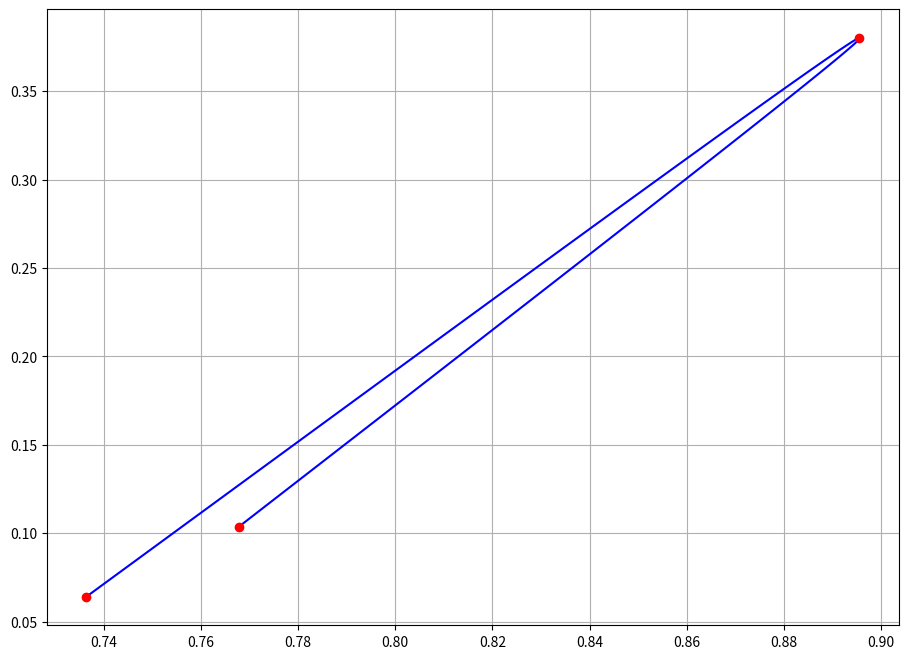

Write the Python code that produced this figure.
import numpy as np
import matplotlib.pyplot as plt


# find the a & b points
def get_bezier_coef(points):
    # since the formulas work given that we have n+1 points
    # then n must be this:
    n = len(points) - 1

    # build coefficents matrix
    C = 4 * np.identity(n)
    np.fill_diagonal(C[1:], 1)
    np.fill_diagonal(C[:, 1:], 1)
    C[0, 0] = 2
    C[n - 1, n - 1] = 7
    C[n - 1, n - 2] = 2

    # build points vector
    P = [2 * (2 * points[i] + points[i + 1]) for i in range(n)]
    P[0] = points[0] + 2 * points[1]
    P[n - 1] = 8 * points[n - 1] + points[n]

    # solve system, find a & b
    A = np.linalg.solve(C, P)
    B = [0] * n
    for i in range(n - 1):
        B[i] = 2 * points[i + 1] - A[i + 1]
    B[n - 1] = (A[n - 1] + points[n]) / 2

    return A, B


# returns the general Bezier cubic formula given 4 control points
def get_cubic(a, b, c, d):
    return lambda t: np.power(1 - t, 3) * a + 3 * np.power(1 - t, 2) * t * b + 3 * (1 - t) * np.power(t,
                                                                                                      2) * c + np.power(
        t, 3) * d


# return one cubic curve for each consecutive points
def get_bezier_cubic(points):
    A, B = get_bezier_coef(points)
    return [
        get_cubic(points[i], A[i], B[i], points[i + 1])
        for i in range(len(points) - 1)
    ]


# evalute each cubic curve on the range [0, 1] sliced in n points
def evaluate_bezier(points, n):
    curves = get_bezier_cubic(points)
    return np.array([fun(t) for fun in curves for t in np.linspace(0, 1, n)])


if __name__ == '__main__':
    # generate 5 (or any number that you want) random points that we want to fit (or set them youreself)
    points = np.random.rand(3, 2)

    # fit the points with Bezier interpolation
    # use 50 points between each consecutive points to draw the curve
    path = evaluate_bezier(points, 50)

    # extract x & y coordinates of points
    x, y = points[:, 0], points[:, 1]
    px, py = path[:, 0], path[:, 1]

    # plot
    plt.figure(figsize=(11, 8))
    plt.plot(px, py, 'b-')
    plt.plot(x, y, 'ro')
    plt.grid(True)
    plt.show()
